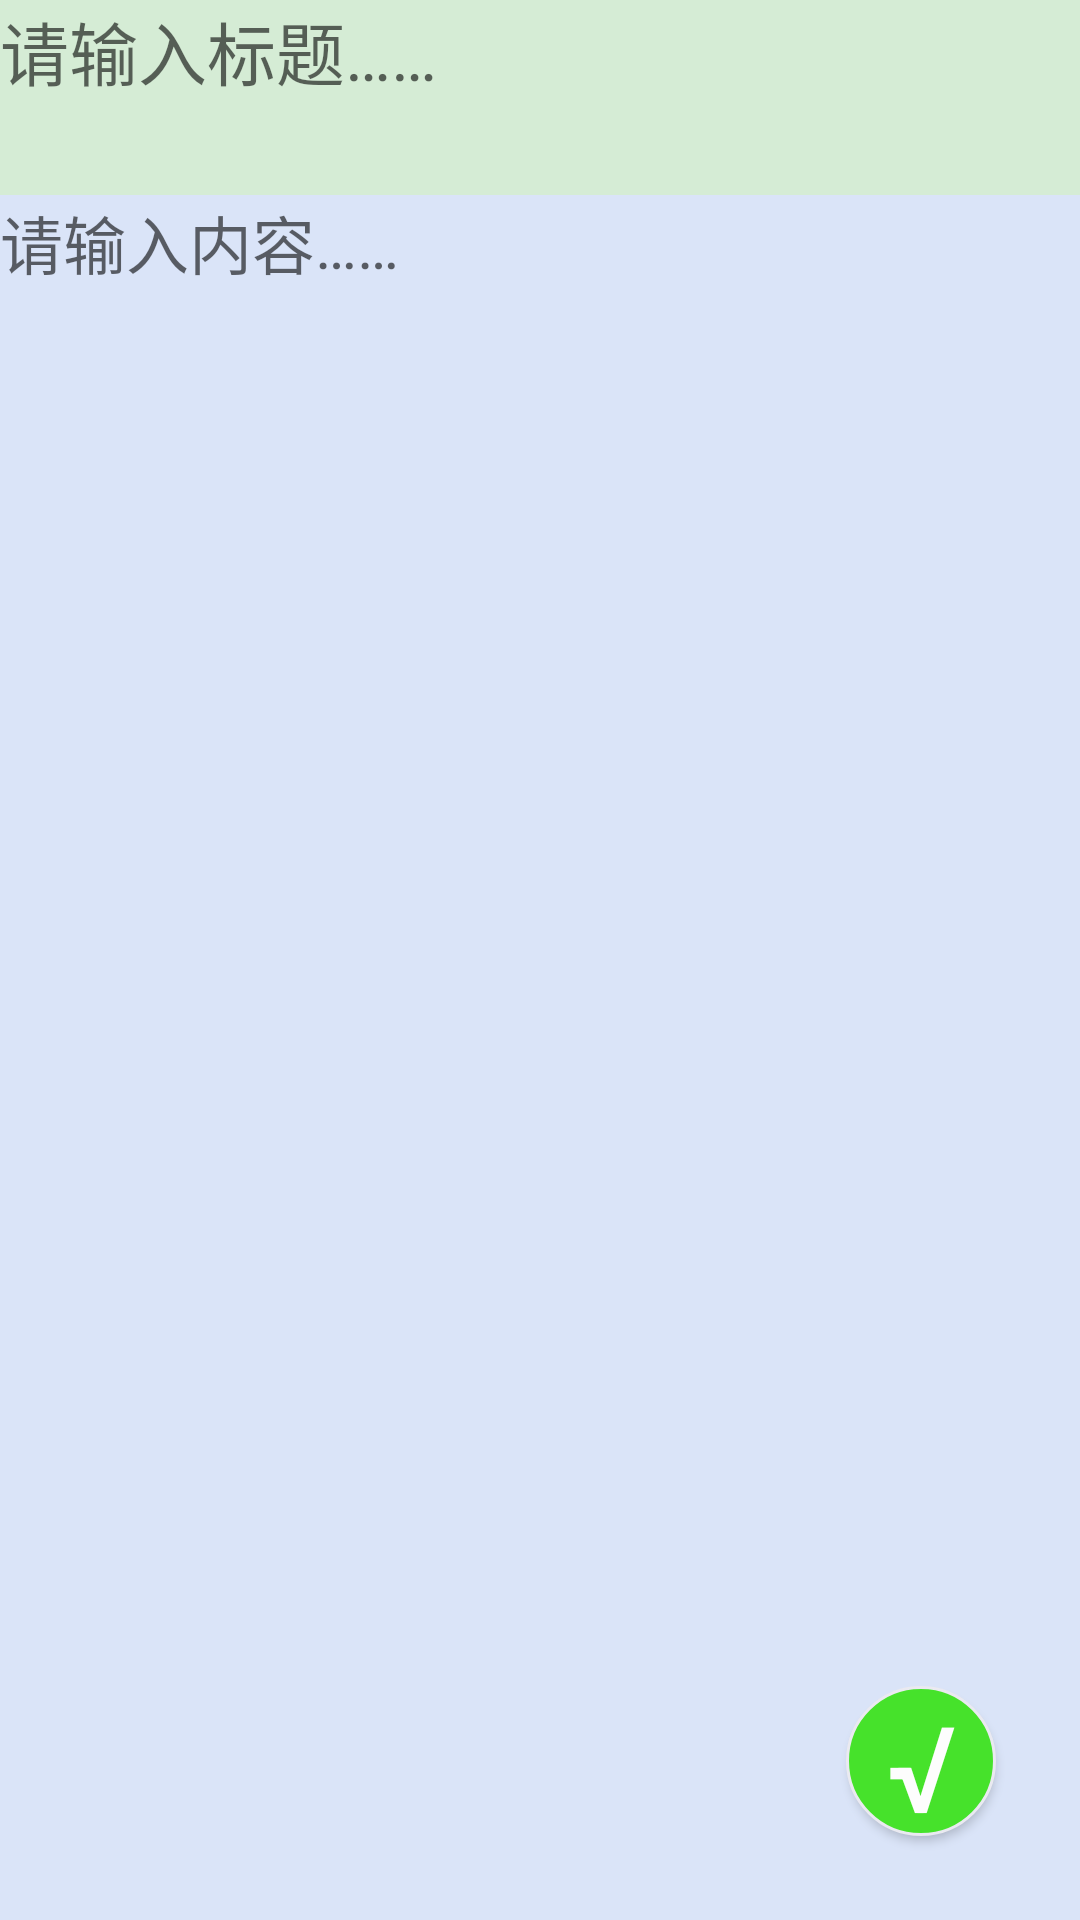

Write the Android layout XML for this screen, with the resource values it uses.
<!-- AndroidManifest.xml: application theme AppTheme -->
<!-- res/layout/edit_note.xml -->
<?xml version="1.0" encoding="utf-8"?>
<RelativeLayout xmlns:android="http://schemas.android.com/apk/res/android"
    android:layout_width="match_parent" android:layout_height="match_parent">
    <LinearLayout
        android:id="@+id/edit_title"
        android:layout_width="match_parent"
        android:layout_height="wrap_content">
        <EditText
            android:id="@+id/edit_noteTitle"
            android:layout_width="match_parent"
            android:layout_height="65dp"
            android:hint="@string/edit_noteTitle"
            android:background="#D5ECD5"
            android:textSize="23dp"
            android:gravity="top"
            android:maxLines="3"/>
    </LinearLayout>
    <LinearLayout
        android:layout_below="@id/edit_title"
        android:layout_width="match_parent"
        android:layout_height="match_parent">
        <EditText
            android:id="@+id/edit_noteContent"
            android:layout_width="match_parent"
            android:layout_height="match_parent"
            android:hint="@string/edit_noteContent"
            android:gravity="top"
            android:textSize="21dp"
            android:background="#DAE4F8"
            />
    </LinearLayout>
    <Button
        android:id="@+id/addSuccess"
        android:layout_width="50dp"
        android:layout_height="50dp"
        android:text="@string/addSuccess"
        android:textSize="40dp"
        android:textColor="#FDFDFD"
        android:gravity="center"
        android:background="@drawable/shape_btn"
        android:layout_alignParentBottom="true"
        android:layout_alignParentRight="true"
        android:layout_marginBottom="28dp"
        android:layout_marginRight="28dp"
        android:layout_alignBottom="@id/webMainLayout"
         />
</RelativeLayout>
<!-- resources referenced by this layout -->
<resources>
  <!-- drawable shape_btn (drawable) -->
  <?xml version="1.0" encoding="utf-8"?>
  <shape xmlns:android="http://schemas.android.com/apk/res/android">
      <solid android:color="#46E22B" />
      <corners android:topLeftRadius="35dp"
          android:topRightRadius="35dp"
          android:bottomRightRadius="35dp"
          android:bottomLeftRadius="35dp"/>
      <stroke android:width="1dp" android:color="#EAEAF1" />
  </shape>
  <string name="addSuccess">√</string>
  <string name="edit_noteContent">请输入内容……</string>
  <string name="edit_noteTitle">请输入标题……</string>
  <style name="AppTheme" parent="Theme.AppCompat.Light.DarkActionBar">
          
          <item name="colorPrimary">@color/colorPrimary</item>
          <item name="colorPrimaryDark">@color/colorPrimaryDark</item>
          <item name="colorAccent">@color/colorAccent</item>
      </style>
  <!-- not gathered from this repository: default colours our renderer supplied (Android Studio template values) -->
  <color name="colorPrimary">#FF6200EE</color>
  <color name="colorPrimaryDark">#FF3700B3</color>
  <color name="colorAccent">#FF03DAC5</color>
</resources>
